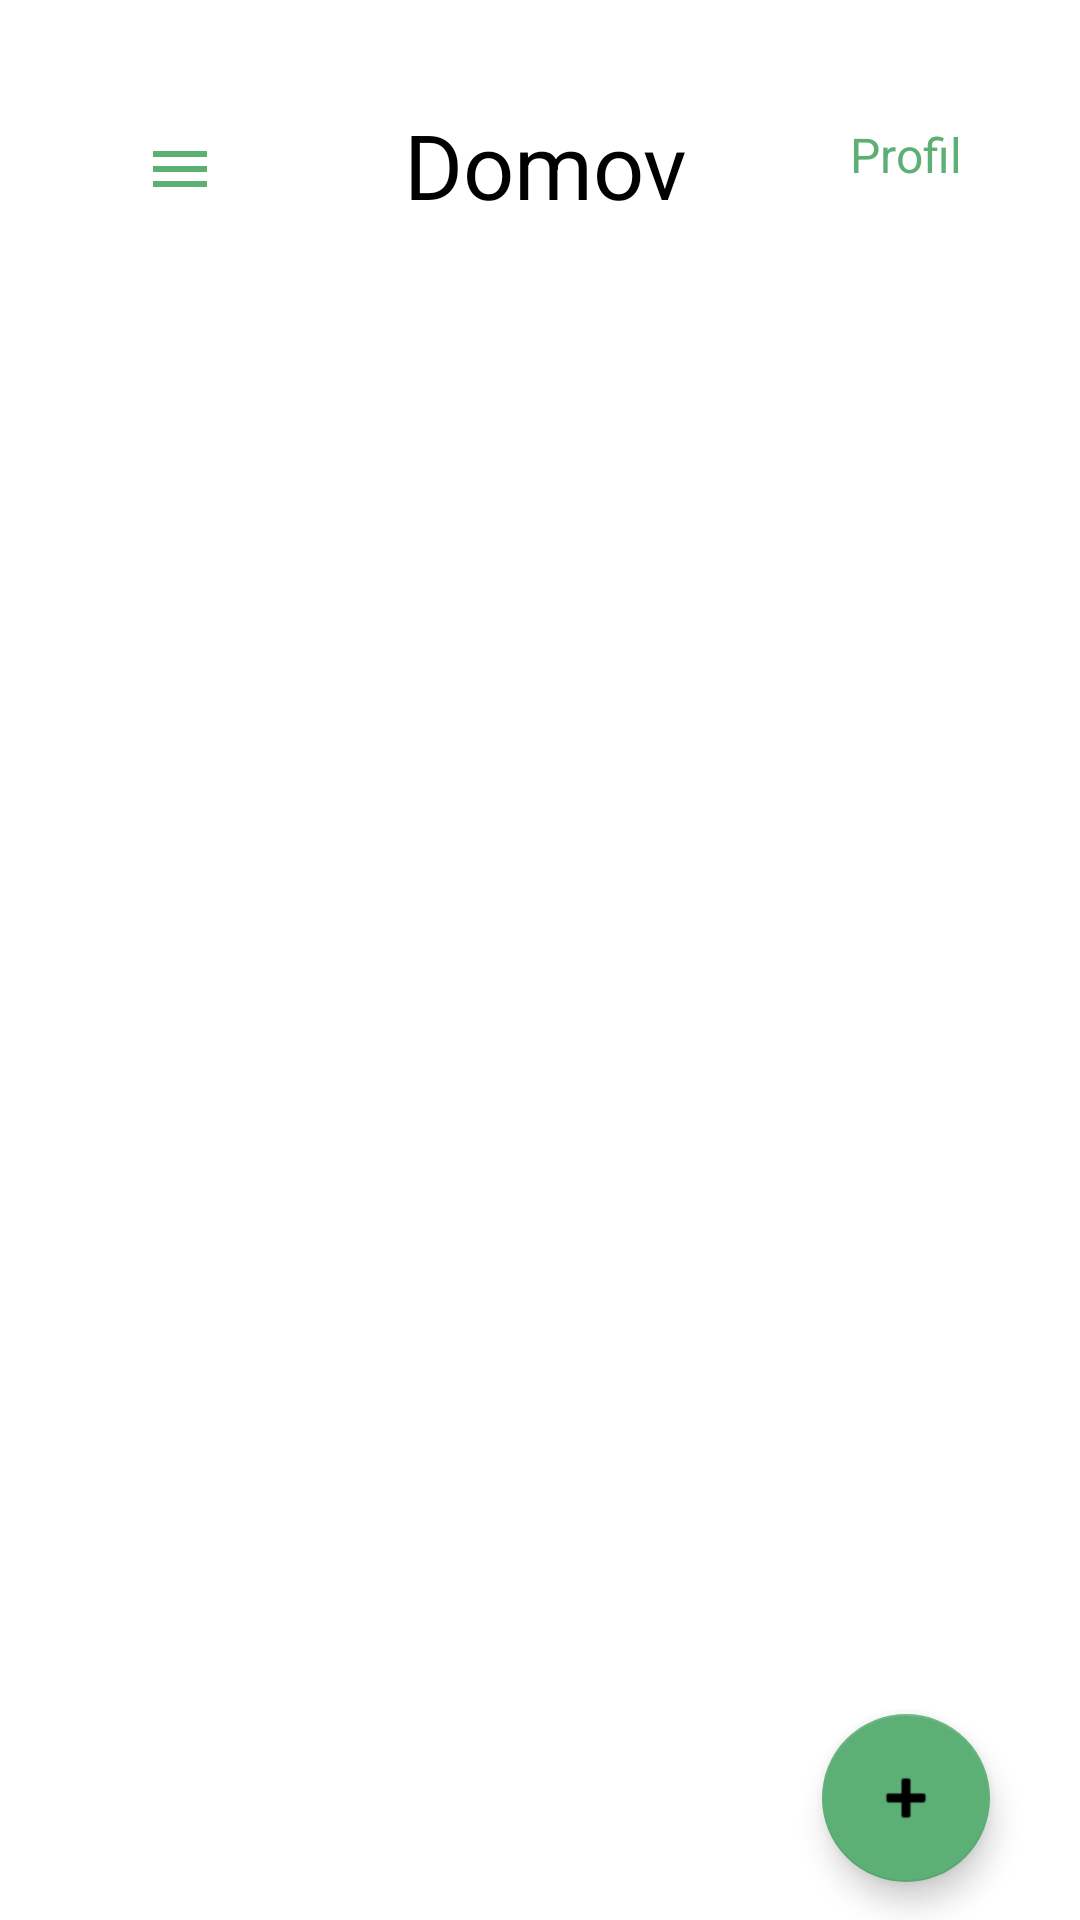

The Android layout XML behind this screen, and the referenced resources:
<!-- AndroidManifest.xml: application theme Theme.BP_frontend -->
<!-- res/layout/activity_home.xml -->
<?xml version="1.0" encoding="utf-8"?>
<androidx.drawerlayout.widget.DrawerLayout
    xmlns:android="http://schemas.android.com/apk/res/android"
    xmlns:app="http://schemas.android.com/apk/res-auto"
    xmlns:tools="http://schemas.android.com/tools"
    android:layout_width="match_parent"
    android:layout_height="match_parent"
    android:id="@+id/drawerLayout"
    android:fitsSystemWindows="true"
    android:background="#F7FFFFFF"
    android:minWidth="19dp"
    >


<androidx.constraintlayout.widget.ConstraintLayout

    android:layout_width="match_parent"
    android:layout_height="match_parent"
    tools:context=".HomeActivity"
    >


    <androidx.appcompat.widget.Toolbar
        android:id="@+id/toolbar"
        android:layout_width="match_parent"
        android:layout_height="wrap_content"
        android:background="#F7FFFFFF"
        app:layout_constraintEnd_toEndOf="parent"
        app:layout_constraintStart_toStartOf="parent"
        app:layout_constraintTop_toTopOf="parent"
        app:subtitleTextColor="#0A0A0A"
        app:titleTextColor="#111111"
        app:title=" "/>

    <TextView
        android:id="@+id/textView"
        style="@style/black_big_header"
        android:layout_width="wrap_content"
        android:layout_height="wrap_content"
        android:text="Domov"
        app:layout_constraintBottom_toTopOf="@+id/guideline3"
        app:layout_constraintEnd_toStartOf="@+id/guideline8"
        app:layout_constraintStart_toStartOf="@+id/guideline7"
        app:layout_constraintTop_toTopOf="@+id/guideline5"
        app:layout_constraintVertical_bias="0.613" />

    <androidx.constraintlayout.widget.Guideline
        android:id="@+id/guideline3"
        android:layout_width="wrap_content"
        android:layout_height="wrap_content"
        android:orientation="horizontal"
        app:layout_constraintGuide_percent="0.1367989" />

    <androidx.constraintlayout.widget.Guideline
        android:id="@+id/guideline4"
        android:layout_width="wrap_content"
        android:layout_height="wrap_content"
        android:orientation="horizontal"
        app:layout_constraintGuide_percent="0.98" />

    <androidx.constraintlayout.widget.Guideline
        android:id="@+id/guideline5"
        android:layout_width="wrap_content"
        android:layout_height="wrap_content"
        android:orientation="horizontal"
        app:layout_constraintGuide_percent="0.023255814" />

    <androidx.constraintlayout.widget.Guideline
        android:id="@+id/guideline7"
        android:layout_width="wrap_content"
        android:layout_height="wrap_content"
        android:orientation="vertical"
        app:layout_constraintGuide_begin="20dp" />

    <androidx.constraintlayout.widget.Guideline
        android:id="@+id/guideline8"
        android:layout_width="wrap_content"
        android:layout_height="wrap_content"
        android:orientation="vertical"
        app:layout_constraintGuide_end="16dp" />


    <ImageButton
        android:id="@+id/left_top_text"
        style="@style/top_text"
        android:layout_width="wrap_content"
        android:layout_height="wrap_content"
        android:src="@drawable/ic_baseline_menu_24"
        android:background="@color/white"
        android:layout_marginTop="10dp"
        app:layout_constraintBottom_toTopOf="@+id/guideline3"
        app:layout_constraintEnd_toStartOf="@+id/guideline9"
        app:layout_constraintStart_toStartOf="@+id/guideline7"
        app:layout_constraintTop_toTopOf="@+id/guideline5" />

    <androidx.constraintlayout.widget.Guideline
        android:id="@+id/guideline9"
        android:layout_width="wrap_content"
        android:layout_height="wrap_content"
        android:orientation="vertical"
        app:layout_constraintGuide_begin="100dp" />

    <androidx.constraintlayout.widget.Guideline
        android:id="@+id/guideline10"
        android:layout_width="wrap_content"
        android:layout_height="wrap_content"
        android:orientation="vertical"
        app:layout_constraintGuide_end="100dp" />

    <androidx.constraintlayout.widget.Guideline
        android:id="@+id/guideline2"
        android:layout_width="wrap_content"
        android:layout_height="wrap_content"
        android:orientation="horizontal"
        app:layout_constraintGuide_percent="0.17" />

    <TextView
        android:id="@+id/right_top_text"
        style="@style/top_text"
        android:layout_width="wrap_content"
        android:layout_height="wrap_content"
        android:layout_marginTop="0dp"
        android:text="Profil"
        app:layout_constraintBottom_toTopOf="@+id/guideline3"
        app:layout_constraintEnd_toStartOf="@+id/guideline8"
        app:layout_constraintStart_toStartOf="@+id/guideline10"
        app:layout_constraintTop_toTopOf="@+id/guideline5" />



































    <com.google.android.material.floatingactionbutton.FloatingActionButton
        android:id="@+id/floatingActionButton"
        android:layout_width="wrap_content"
        android:layout_height="wrap_content"
        android:clickable="true"
        app:backgroundTint="@color/nature_green"
        android:src="@android:drawable/ic_input_add"
        app:layout_constraintBottom_toTopOf="@+id/guideline4"
        app:layout_constraintEnd_toStartOf="@+id/guideline8"
        app:layout_constraintStart_toStartOf="@+id/guideline10" />

    <ListView

        android:id="@+id/list_id"
        android:layout_width="match_parent"
        android:layout_height="600dp"
        android:scrollbarSize="0dp"
        app:layout_constraintBottom_toTopOf="@+id/guideline4"
        app:layout_constraintStart_toStartOf="@+id/guideline7"
        app:layout_constraintTop_toBottomOf="@id/guideline2"
        app:layout_constraintEnd_toStartOf="@id/guideline8"
        android:padding="0dp"
        android:layout_margin="0dp"
        tools:ignore="MissingConstraints" />




</androidx.constraintlayout.widget.ConstraintLayout>




    <com.google.android.material.navigation.NavigationView
        android:id="@+id/navigation_menu"
        android:layout_width="match_parent"
        android:layout_height="match_parent"
        android:layout_gravity="start"
        app:headerLayout="@layout/header"
        app:menu="@menu/drawer_menu">
    </com.google.android.material.navigation.NavigationView>



</androidx.drawerlayout.widget.DrawerLayout>
<!-- res/layout/header.xml (included above) -->
<?xml version="1.0" encoding="utf-8"?>
<LinearLayout xmlns:android="http://schemas.android.com/apk/res/android"
    style="@style/ThemeOverlay.AppCompat.Dark"
    android:layout_width="match_parent"
    android:layout_height="172dp"
    android:background="@color/nature_green"
    >

    <TextView
        android:layout_marginLeft="25dp"
        android:layout_marginRight="25dp"
        style="@style/TextAppearance.AppCompat.Body1"
        android:layout_width="wrap_content"

        android:layout_height="wrap_content"
        android:layout_marginTop="100dp"
        android:text="Birdithology"
        android:textColor="#FFFFFF"
        android:textSize="40sp" />

</LinearLayout>
<!-- resources referenced by this layout -->
<resources>
  <color name="black">#FF000000</color>
  <color name="nature_green">#5DB075</color>
  <color name="teal_200">#FF03DAC5</color>
  <color name="white">#FFFFFFFF</color>
  <!-- drawable ic_baseline_menu_24 (drawable) -->
  <vector android:height="24dp" android:tint="#5DB075"
      android:viewportHeight="24" android:viewportWidth="24"
      android:width="24dp" xmlns:android="http://schemas.android.com/apk/res/android">
      <path android:fillColor="@android:color/white" android:pathData="M3,18h18v-2L3,16v2zM3,13h18v-2L3,11v2zM3,6v2h18L21,6L3,6z"/>
  </vector>
  <!-- drawable search_bg (drawable) -->
  <vector
      xmlns:android="http://schemas.android.com/apk/res/android"
      xmlns:aapt="http://schemas.android.com/aapt"
      android:width="343dp"
      android:height="50dp"
      android:viewportWidth="343"
      android:viewportHeight="50"
      >
  
      <group>
  
          <clip-path
              android:pathData="M25 0H318C331.807 0 343 11.1929 343 25C343 38.8071 331.807 50 318 50H25C11.1929 50 0 38.8071 0 25C0 11.1929 11.1929 0 25 0Z"
              />
  
          <path
              android:pathData="M0 0V50H343V0"
              android:fillColor="#F6F6F6"
              />
  
          <path
              android:pathData="M25 0H318C331.807 0 343 11.1929 343 25C343 38.8071 331.807 50 318 50H25C11.1929 50 0 38.8071 0 25C0 11.1929 11.1929 0 25 0Z"
              android:strokeWidth="2"
              android:strokeColor="#E8E8E8"
              />
  
      </group>
  
  </vector>
  <style name="black_big_header">
          <item name="android:textSize">
              30sp
          </item>
          <item name="android:textColor">
              #000000
          </item>
      </style>
  <style name="top_text">
  
          <item name="android:textSize">
              16sp
          </item>
  
          <item name="android:textColor">
              #5DB075
          </item>
  
      </style>
  <style name="Theme.BP_frontend" parent="Theme.MaterialComponents.DayNight.NoActionBar">
          
          <item name="colorPrimary">@color/material_on_background_disabled</item>
          <item name="colorPrimaryVariant">@color/nature_green</item>
          <item name="colorOnPrimary">@color/white</item>
          
          <item name="colorSecondary">@color/teal_200</item>
          <item name="colorSecondaryVariant">@color/teal_700</item>
          <item name="colorOnSecondary">@color/black</item>
          
          <item name="android:statusBarColor" tools:targetApi="l">?attr/colorPrimaryVariant</item>
          
          <item name="android:windowAnimationStyle">@style/CustomActivityAnimation</item>
  
      </style>
  <color name="teal_700">#FF018786</color>
  <style name="CustomActivityAnimation" parent="@android:style/Animation.Activity">
          <item name="android:activityOpenEnterAnimation">@anim/slide_in_right</item>
          <item name="android:activityOpenExitAnimation">@anim/slide_out_left</item>
          <item name="android:activityCloseEnterAnimation">@anim/slide_in_left</item>
          <item name="android:activityCloseExitAnimation">@anim/slide_out_right</item>
      </style>
  
      overridePendingTransition(R.anim.slide_in_right, R.anim.slide_out_left) //forward
      overridePendingTransition(R.anim.slide_in_left, R.anim.slide_out_right) // back
</resources>
